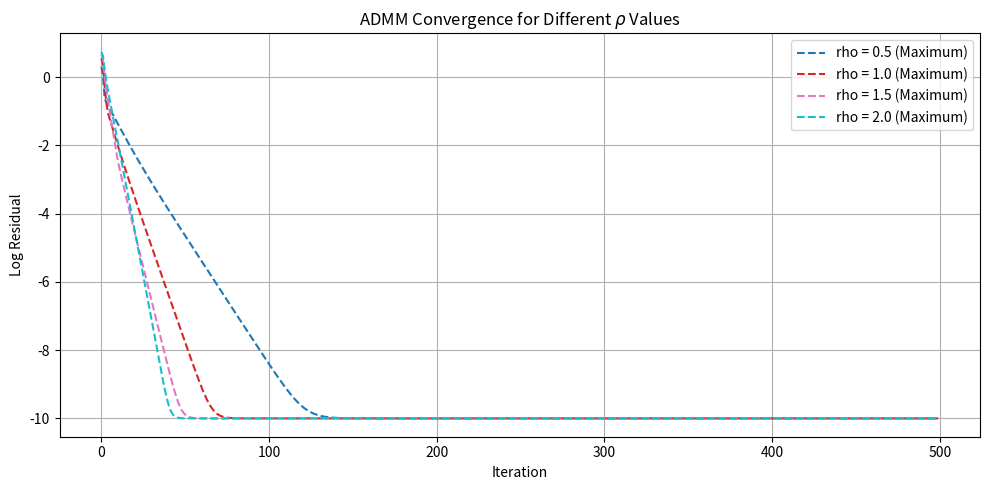

Write Python code to recreate this figure.
import matplotlib as mpl
import matplotlib.pyplot as plt

import numpy as np

# np.random.seed(42)

# We want to solve
# (1/2) x^T Q x + q^T x
# subject to Ax <= c.
# Here we add Bx = b. For this we consider Bx <= b, Bx >= b

n = 10
m = 4

Perturb = 0.2 * np.random.randn(n, n)
Q = 15 * np.eye(n) + Perturb + Perturb.T
q = np.random.randn(n, 1)

A = np.random.randn(m, n)
c = np.random.randn(m, 1)

# f(x) = (1/2) x^T Q x + q^T x
# g(z) = \delta_{R^+} (z)

x_init = np.random.randn(n, 1)
z_init = np.random.randn(m, 1)
u_init = np.random.randn(m, 1)

T = 500

# rho
rho_list = [0.5, 1.0, 1.5, 2.0]
labels = ['rho = 0.5', 'rho = 1.0', 'rho = 1.5', 'rho = 2.0']

residuals_dict = {}

for idx, rho in enumerate(rho_list):
    # init
    x_old = np.copy(x_init)
    z_old = np.copy(z_init)
    u_old = np.copy(u_init)

    primal_residuals = np.zeros(T)
    dual_residuals = np.zeros(T)
    l2_combined = np.zeros(T)

    for it in range(T):
        # ADMM
        x_new = -np.linalg.inv(Q + rho * A.T.dot(A)).dot(q + rho * A.T.dot(z_old + u_old - c))
        z_new = np.maximum(np.zeros((m, 1)), -A.dot(x_new) - u_old + c)
        u_new = u_old + (A.dot(x_new) - c + z_new)

        # residual 계산
        r = A.dot(x_new) + z_new - c                               # primal residual
        s = rho * A.T.dot(z_new - z_old)                           # dual residual

        primal_residuals[it] = np.linalg.norm(r)
        dual_residuals[it] = np.linalg.norm(s)
        l2_combined[it] = np.hypot(np.linalg.norm(r), np.linalg.norm(s))

        x_old = x_new
        z_old = z_new
        u_old = u_new

        # 저장
        residuals_dict[labels[idx]] = (primal_residuals, dual_residuals, l2_combined)

# 고유한 rho 값 추출
rho_values = [label.split('=')[1].strip() for label in labels]
unique_rhos = sorted(set(rho_values))

# rho → color 매핑 (컬러맵 사용)
cmap = mpl.colormaps.get_cmap('tab10').resampled(len(unique_rhos))
rho_to_color = {rho: cmap(i) for i, rho in enumerate(unique_rhos)}

# 시각화
plt.figure(figsize=(10, 5))
for label in labels:
    rho = label.split('=')[1].strip()
    color = rho_to_color[rho]
    primal_residuals, dual_residuals, l2_combined = residuals_dict[label]

    # plt.plot(np.log10(primal_residuals + 1e-10), color=color, label=f'{label} (Primal)')
    # plt.plot(np.log10(dual_residuals + 1e-10), color=color, linestyle='--', label=f'{label} (Dual)')
    # plt.plot(np.log10(l2_combined + 1e-10), color=color, linestyle='-.', label=f'{label} (L2 Combined)')
    plt.plot(np.log10(np.maximum(primal_residuals, dual_residuals) + 1e-10), color=color, linestyle='--', label=f'{label} (Maximum)')

plt.xlabel('Iteration')
plt.ylabel('Log Residual')
plt.title('ADMM Convergence for Different $\\rho$ Values')
plt.legend()
plt.grid(True)
plt.tight_layout()
plt.show()